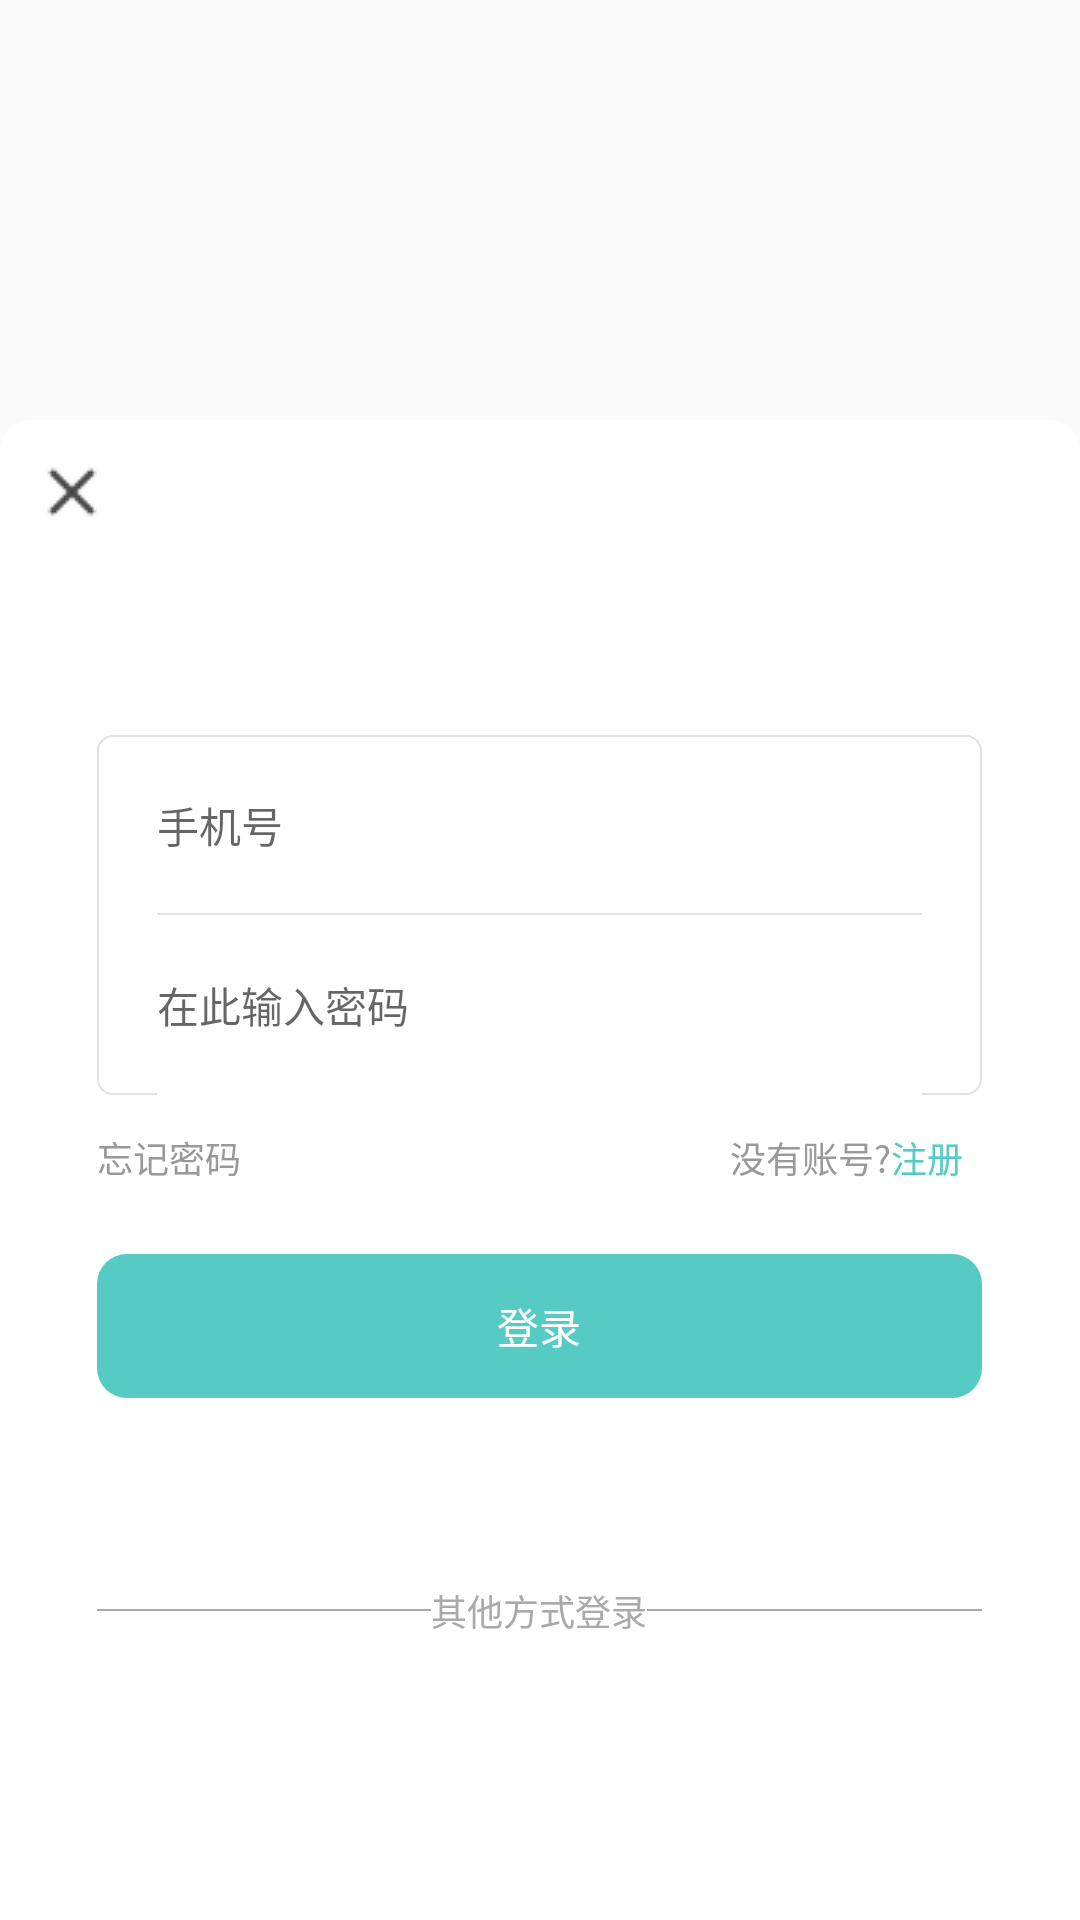

Android layout source for this screen:
<!-- AndroidManifest.xml: application theme StartTheme -->
<!-- res/layout/login_popwindow.xml -->
<?xml version="1.0" encoding="utf-8"?>
<LinearLayout
    android:gravity="bottom"
    android:background="@color/transparent"
    xmlns:android="http://schemas.android.com/apk/res/android" android:layout_width="match_parent"
    android:layout_height="match_parent">

    <LinearLayout
        android:background="@drawable/login_poplayout"
        android:orientation="vertical"
        android:gravity="center_horizontal"
        android:layout_marginTop="140dp"
        android:layout_width="match_parent"
        android:layout_height="wrap_content">
    <LinearLayout
        android:layout_width="match_parent"
        android:layout_height="wrap_content">
        <ImageView
            android:id="@+id/login_close_pop"
            android:src="@drawable/src_login_close"
            android:layout_margin="12dp"
            android:layout_width="24dp"
            android:layout_height="24dp"></ImageView>
    </LinearLayout>
    <LinearLayout
        android:layout_marginTop="57dp"
        android:orientation="vertical"
        android:background="@drawable/login_background"
        android:paddingLeft="20dp"
        android:paddingRight="20dp"
        android:layout_width="295dp"
        android:layout_height="120dp">
        <EditText
            android:textColor="@color/color_C4C4C6"
            android:hint="手机号"
            android:textSize="14sp"
            android:id="@+id/login_phone"
            android:background="@drawable/underline_graya"
            android:layout_width="match_parent"
            android:layout_height="60dp"></EditText>
        <LinearLayout
            android:orientation="horizontal"
            android:layout_width="match_parent"
            android:layout_height="60dp">
            <EditText
                android:textColor="@color/color_C4C4C6"
                android:hint="在此输入密码"
                android:textSize="14sp"
                android:id="@+id/login_password"
                android:background="@color/white"
                android:layout_width="0dp"
                android:layout_weight="1"
                android:layout_height="60dp"></EditText>
        </LinearLayout>
        </LinearLayout>
         <LinearLayout
             android:layout_marginTop="12dp"
            android:gravity="center_vertical"
            android:orientation="horizontal"
            android:layout_width="295dp"
            android:layout_height="17dp">
            <TextView
                android:id="@+id/forgot_password"
                android:textColor="@color/color_999999"
                android:textSize="12sp"
                android:text="忘记密码"
                android:layout_width="wrap_content"
                android:layout_height="wrap_content"></TextView>
             <TextView
                 android:textColor="@color/color_999999"
                 android:id="@+id/not_account"
                 android:layout_marginLeft="163dp"
                 android:textSize="12sp"
                 android:layout_width="wrap_content"
                 android:layout_height="wrap_content"
                 android:text="没有账号?"
                 ></TextView>
             <TextView
                 android:id="@+id/to_register"
                 android:textColor="@color/theme"
                 android:text="注册"
                  android:textSize="12sp"
                 android:layout_width="wrap_content"
                 android:layout_height="wrap_content"></TextView>
    </LinearLayout>
    <TextView
        android:id="@+id/pop_login"
        android:layout_marginTop="24dp"
        android:gravity="center"
        android:textColor="@color/white"
        android:text="登录"
        android:background="@drawable/login_button_style"
        android:layout_width="295dp"
        android:layout_height="48dp"></TextView>
    <LinearLayout
        android:gravity="center_vertical"
        android:layout_marginTop="62dp"
        android:orientation="horizontal"
        android:layout_width="295dp"
        android:layout_height="wrap_content">
        <View
            android:layout_weight="1"
            android:background="@color/gray_A"
            android:layout_width="0dp"
            android:layout_height="0.8dp"></View>
        <TextView
            android:textColor="@color/gray_A"
            android:text="其他方式登录"
            android:textSize="12dp"
            android:layout_width="wrap_content"
            android:layout_height="wrap_content"></TextView>
        <View
            android:layout_weight="1"
            android:background="@color/gray_A"
            android:layout_width="0dp"
            android:layout_height="0.8dp"></View>
    </LinearLayout>
    <LinearLayout
        android:layout_marginTop="68dp"
        android:layout_marginBottom="107dp"
        android:gravity="center"
        android:orientation="horizontal"
        android:layout_width="match_parent"
        android:layout_height="wrap_content">
        <LinearLayout
            android:id="@+id/login_wechat_login"
            android:gravity="center"
            android:background="@drawable/wechat_login"
            android:layout_width="140dp"
            android:layout_height="48dp">
            <ImageView
                android:src="@drawable/wechat_logo"
                android:layout_width="24dp"
                android:layout_height="24dp"></ImageView>
            <TextView
                android:layout_marginLeft="4dp"
                android:text="微信登录"
                android:textColor="@color/white"
                android:layout_width="wrap_content"
                android:layout_height="wrap_content"></TextView>

        </LinearLayout>
        <LinearLayout
            android:id="@+id/login_tencent_login"
            android:gravity="center"
            android:background="@drawable/tencent_login"
            android:layout_marginLeft="15dp"
            android:layout_width="140dp"
            android:layout_height="48dp">
            <ImageView
                android:src="@drawable/qq_login"
                android:layout_width="24dp"
                android:layout_height="24dp"></ImageView>
            <TextView
                android:layout_marginLeft="4dp"
                android:text="QQ登录"
                android:textColor="@color/white"
                android:layout_width="wrap_content"
                android:layout_height="wrap_content"></TextView>
        </LinearLayout>
    </LinearLayout>
    </LinearLayout>
</LinearLayout>
<!-- resources referenced by this layout -->
<resources>
  <color name="color_999999">#999999</color>
  <color name="color_C4C4C6">#C4C4C6</color>
  <color name="gray_A">#AAAAAA</color>
  <color name="theme">#55CBC4</color>
  <color name="transparent">#00000000</color>
  <color name="white">#FFFFFFFF</color>
  <!-- drawable login_background (drawable) -->
  <?xml version="1.0" encoding="utf-8"?>
  <shape xmlns:android="http://schemas.android.com/apk/res/android">
  
      <solid android:color="@color/white"></solid>
      <stroke android:color="@color/color_E1E1E1" android:width="0.5dp"></stroke>
      <corners android:radius="5dp"></corners>
  </shape>
  <!-- drawable login_button_style (drawable) -->
  <?xml version="1.0" encoding="utf-8"?>
  <shape xmlns:android="http://schemas.android.com/apk/res/android">
  
      <solid android:color="@color/theme"></solid>
      <corners android:radius="10dp"></corners>
  </shape>
  <!-- drawable login_poplayout (drawable) -->
  <?xml version="1.0" encoding="utf-8"?>
  <shape xmlns:android="http://schemas.android.com/apk/res/android">
  
      <solid android:color="@color/white"></solid>
      <corners android:topLeftRadius="10dp" android:topRightRadius="10dp"></corners>
  </shape>
  <!-- drawable qq_login: png bitmap (drawable, 311 bytes) -->
  <!-- drawable src_login_close: png bitmap (drawable, 367 bytes) -->
  <!-- drawable tencent_login (drawable) -->
  <?xml version="1.0" encoding="utf-8"?>
  <shape xmlns:android="http://schemas.android.com/apk/res/android">
  
      <solid android:color="@color/color_18ACFC"></solid>
      <corners android:radius="10dp"></corners>
  </shape>
  <!-- drawable underline_graya (drawable-v24) -->
  <?xml version="1.0" encoding="utf-8"?>
  <layer-list xmlns:android="http://schemas.android.com/apk/res/android">
      <item
          android:left="-2dp"
          android:right="-2dp"
          android:top="-2dp">
          <shape>
              <stroke
                  android:width="0.5dp"
                  android:color="@color/color_E1E1E1" />
          </shape>
      </item>
  </layer-list>
  <!-- drawable wechat_login (drawable) -->
  <?xml version="1.0" encoding="utf-8"?>
  <shape xmlns:android="http://schemas.android.com/apk/res/android">
  
      <solid android:color="@color/color_29CA7A"></solid>
      <corners android:radius="10dp"></corners>
  </shape>
  <!-- drawable wechat_logo: png bitmap (drawable, 364 bytes) -->
  <style name="StartTheme" parent="Theme.AppCompat.Light.NoActionBar">
          <item name="android:windowTranslucentStatus" tools:ignore="NewApi">false</item>
          <item name="android:windowTranslucentNavigation" tools:ignore="NewApi">true</item>
          
          <item name="android:statusBarColor" tools:ignore="NewApi">@android:color/transparent</item>
      </style>
  <color name="color_E1E1E1">#E1E1E1</color>
  <color name="color_18ACFC">#18ACFC</color>
  <color name="color_29CA7A">#29CA7A</color>
</resources>
